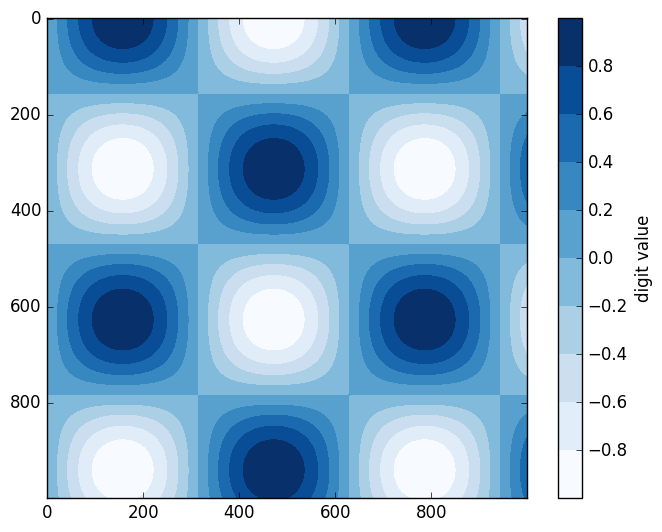

Recreate this plot in Python.
import matplotlib.pyplot as plt
plt.style.use('classic')
import numpy as np
x = np.linspace(0, 10, 1000)
I = np.sin(x) * np.cos(x[:, np.newaxis])

plt.imshow(I, cmap=plt.cm.get_cmap('Blues', 10))
plt.colorbar(ticks=np.arange(-1, 1, 0.2), label='digit value')
plt.show()